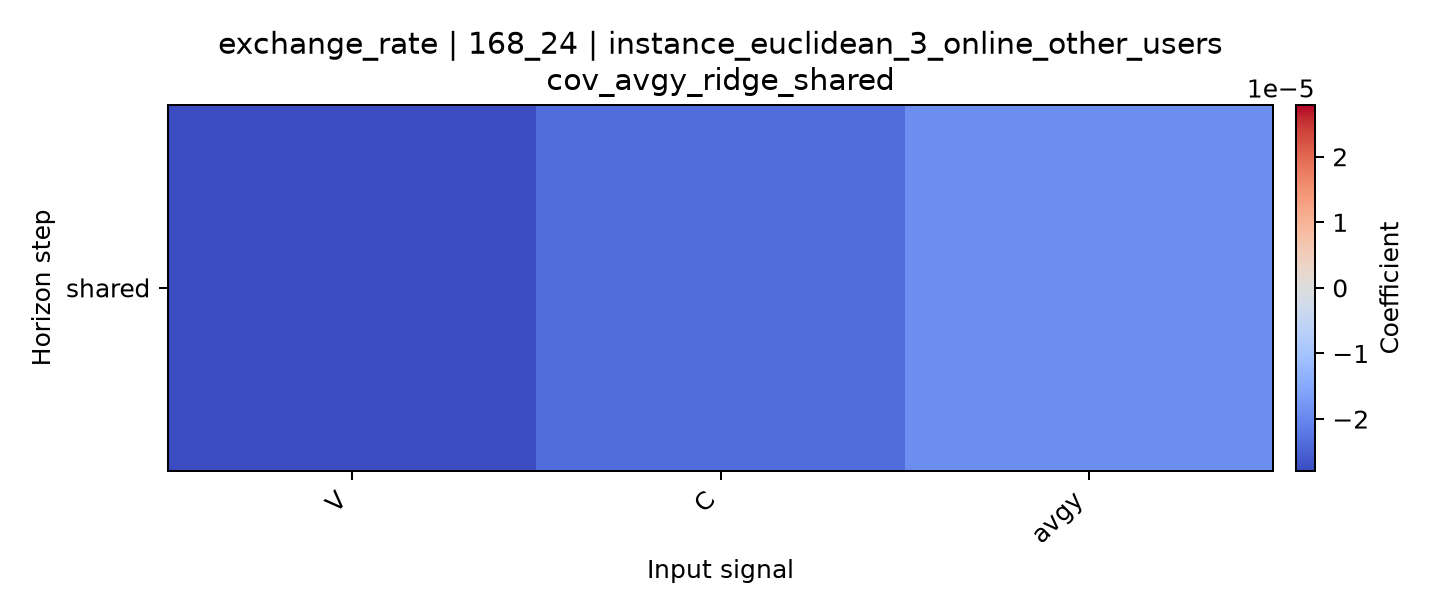

Values plotted in this chart, from the file beside it:
horizon, V, C, avgy
shared, -2.7883869806288963e-05, -2.363765137626843e-05, -1.9007156558819717e-05
